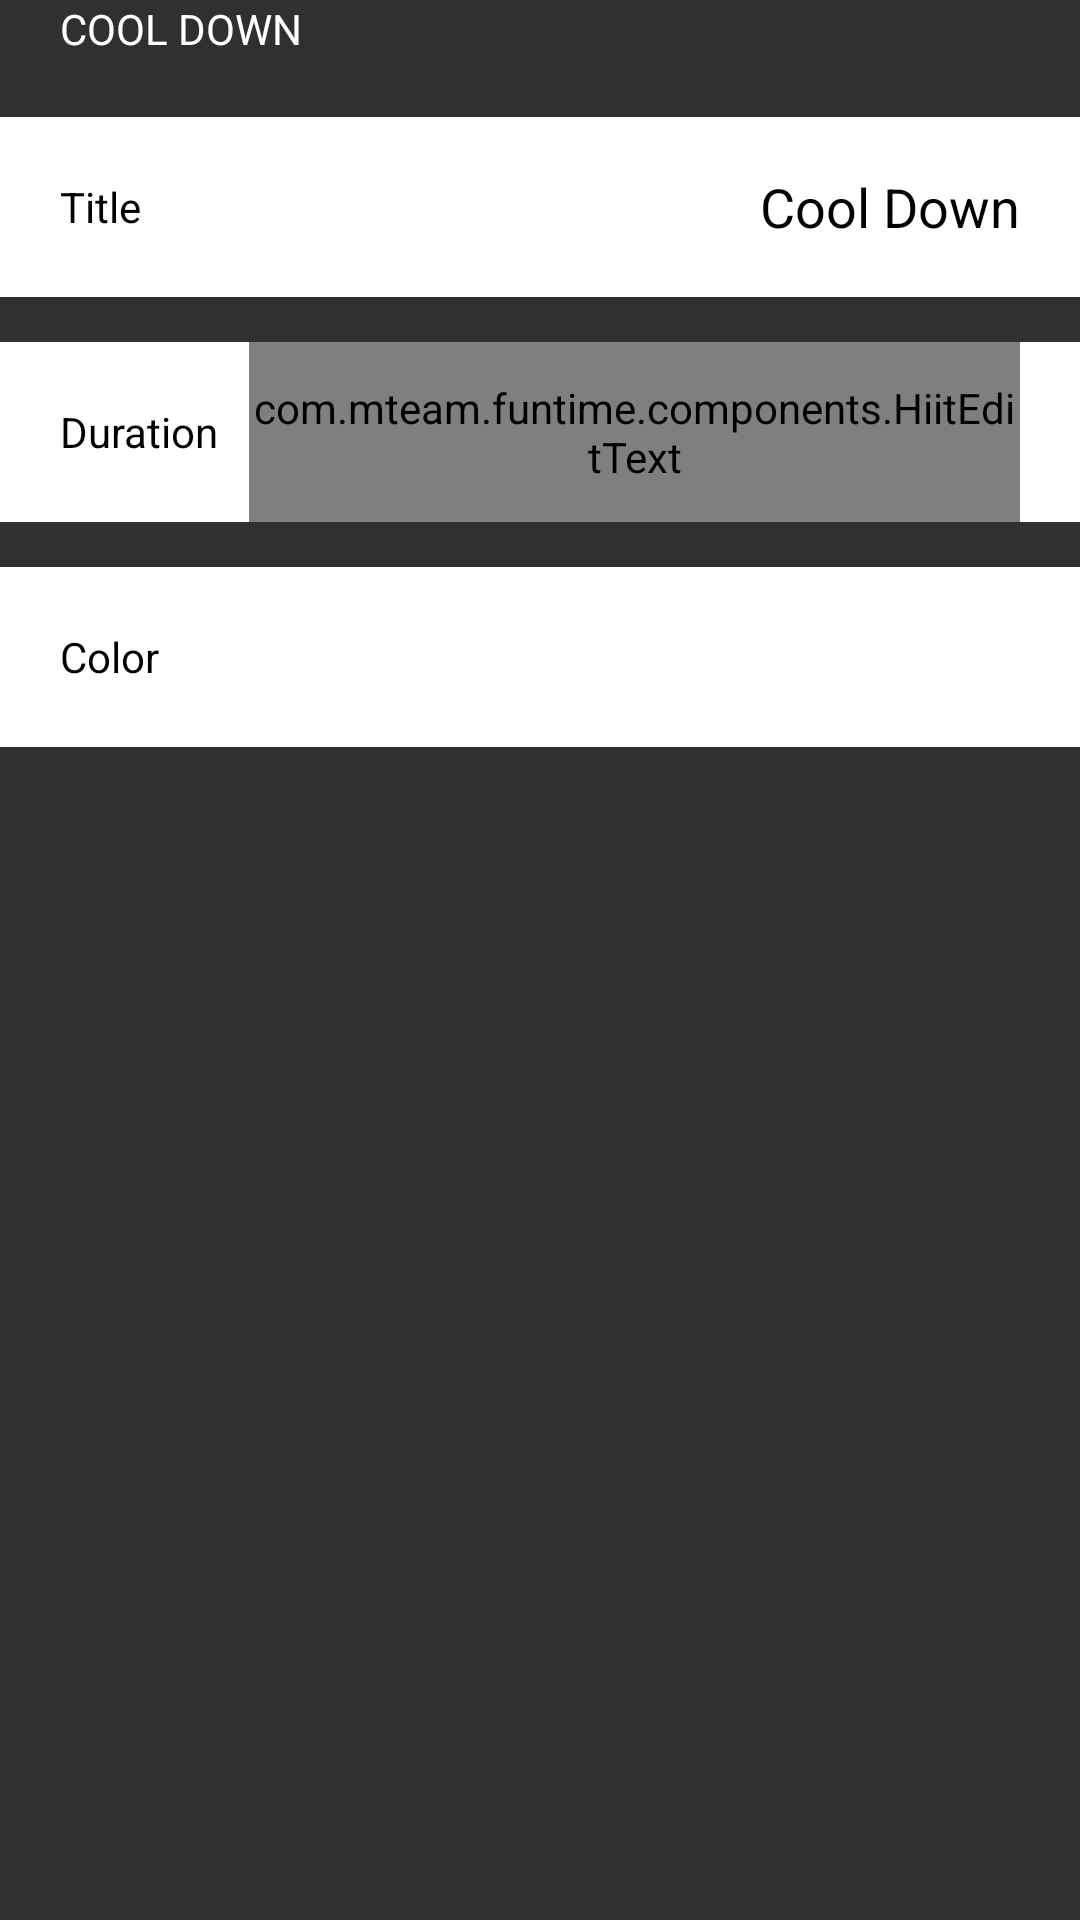

Write the Android layout XML for this screen, with the resource values it uses.
<!-- AndroidManifest.xml: application theme Theme.Design.NoActionBar -->
<!-- res/layout/timer_cool_down.xml -->
<?xml version="1.0" encoding="utf-8"?>
<LinearLayout xmlns:android="http://schemas.android.com/apk/res/android"
    android:id="@+id/layoutCoolDown"
    android:layout_width="match_parent"
    android:layout_height="wrap_content"
    android:layout_margin="@dimen/activity_vertical_margin"
    android:orientation="vertical" >

    <TextView
        android:id="@+id/txtCoolDown"
        android:layout_width="wrap_content"
        android:layout_height="wrap_content"
        android:layout_marginLeft="20dp"
        android:text="@string/cool_down"
        android:textColor="@android:color/white"
        android:textSize="@dimen/title_text" />

    <RelativeLayout
        android:id="@+id/layoutCoolDownName"
        android:layout_width="match_parent"
        android:layout_height="60dp"
        android:layout_marginTop="20dp"
        android:background="@color/white"
        android:orientation="vertical" >

        <TextView
            android:id="@+id/txtCoolDownTitle"
            android:layout_width="wrap_content"
            android:layout_height="wrap_content"
            android:layout_alignParentLeft="true"
            android:layout_centerVertical="true"
            android:layout_marginLeft="20dp"
            android:text="@string/title"
            android:textColor="@android:color/black"
            android:textSize="@dimen/title_text" />

        <EditText
            android:id="@+id/edtCoolDownName"
            android:layout_width="match_parent"
            android:layout_height="match_parent"
            android:layout_alignParentRight="true"
            android:layout_centerVertical="true"
            android:layout_marginLeft="200dp"
            android:layout_marginRight="20dp"
            android:background="@android:color/transparent"
            android:gravity="right|center_vertical"
            android:inputType="text"
            android:text="@string/cool_down_normal"
            android:textColor="@color/black"
            android:textSize="@dimen/title_text" />
    </RelativeLayout>

    <RelativeLayout
        android:id="@+id/layoutCoolDownDuration"
        android:layout_width="match_parent"
        android:layout_height="60dp"
        android:layout_marginTop="15dp"
        android:background="@color/white"
        android:orientation="vertical" >

        <TextView
            android:id="@+id/txtCoolDownDurationTitle"
            android:layout_width="wrap_content"
            android:layout_height="wrap_content"
            android:layout_alignParentLeft="true"
            android:layout_centerVertical="true"
            android:layout_marginLeft="20dp"
            android:text="@string/duration"
            android:textColor="@android:color/black"
            android:textSize="@dimen/title_text" />

        <com.mteam.funtime.components.HiitEditText
            android:id="@+id/edtCoolDownDurationTime"
            android:layout_width="match_parent"
            android:layout_height="match_parent"
            android:layout_alignParentRight="true"
            android:layout_centerVertical="true"
            android:layout_marginLeft="10dp"
            android:layout_marginRight="20dp"
            android:layout_toRightOf="@+id/txtCoolDownDurationTitle"
            android:background="@android:color/transparent"
            android:gravity="right|center_vertical"
            android:inputType="number"
            android:text="@string/default_time"
            android:textColor="@color/black"
            android:textSize="@dimen/title_text" />
    </RelativeLayout>

    <RelativeLayout
        android:id="@+id/layoutCoolDownColor"
        android:layout_width="match_parent"
        android:layout_height="60dp"
        android:layout_marginTop="15dp"
        android:background="@color/white"
        android:orientation="vertical" >

        <TextView
            android:id="@+id/txtCoolDownColorTitle"
            android:layout_width="wrap_content"
            android:layout_height="wrap_content"
            android:layout_alignParentLeft="true"
            android:layout_centerVertical="true"
            android:layout_marginLeft="20dp"
            android:text="@string/color"
            android:textColor="@android:color/black"
            android:textSize="@dimen/title_text" />

        <ImageView
            android:id="@+id/imgCoolDownColor"
            android:layout_width="45dp"
            android:layout_height="45dp"
            android:layout_alignParentRight="true"
            android:layout_centerVertical="true"
            android:layout_marginRight="20dp"
            android:background="@drawable/color_default"
            android:tag="@string/default_color"
            android:contentDescription="@string/app_name" />
    </RelativeLayout>

</LinearLayout>
<!-- resources referenced by this layout -->
<resources>
  <string name="app_name">Fun Time</string>
  <string name="color">Color</string>
  <string name="cool_down">COOL DOWN</string>
  <string name="cool_down_normal">Cool Down</string>
  <string name="default_color">Default</string>
  <string name="default_time">00:00:00</string>
  <string name="duration">Duration</string>
  <string name="title">Title</string>
  <!-- not gathered from this repository: default colours our renderer supplied (Android Studio template values) -->
  <color name="black">#FF000000</color>
  <color name="white">#FFFFFFFF</color>
</resources>
